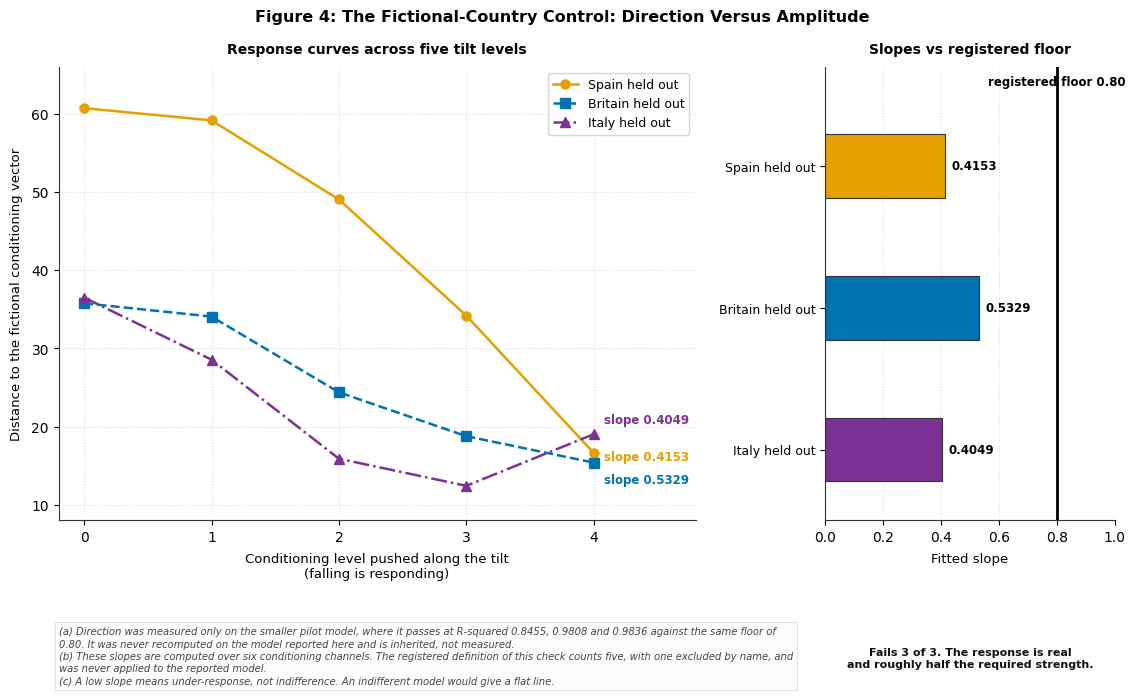

This chart was generated by the following Python code: (Note: this script raises an exception after producing the figure.)
# -*- coding: utf-8 -*-
# Recoloured 2026-09-14 to clear FINDING 279: every prompt in Prompts_Images/ bars
# green and red, and the first build used green for Italy and red for the reference
# line and for one negative label. House palette, colour-blind safe, greyscale safe:
#   Spain   #E69F00 orange   Britain #0072B2 blue   Italy #7B3294 purple
#   reference and threshold lines #000000   all value labels #111111
# No plotted value was changed by this edit.
import matplotlib.pyplot as plt
import textwrap
import os

plt.rcParams['font.sans-serif'] = ['DejaVu Sans', 'Arial', 'Helvetica']
plt.rcParams['font.family'] = 'sans-serif'
plt.rcParams['axes.edgecolor'] = '#333333'
plt.rcParams['axes.linewidth'] = 0.8

fig = plt.figure(figsize=(12, 7.2), dpi=300)
gs = fig.add_gridspec(1, 2, width_ratios=[2.2, 1.0], wspace=0.28, left=0.08, right=0.96, top=0.88, bottom=0.25)

ax1 = fig.add_subplot(gs[0, 0])
ax2 = fig.add_subplot(gs[0, 1])

# Data for left panel
levels = [0, 1, 2, 3, 4]
folds_data = [
    {
        "name": "Spain held out",
        "y": [60.71, 59.15, 49.04, 34.19, 16.64],
        "slope": 0.4153,
        "color": "#E69F00",
        "marker": "o",
        "linestyle": "-"
    },
    {
        "name": "Britain held out",
        "y": [35.76, 34.06, 24.38, 18.77, 15.39],
        "slope": 0.5329,
        "color": "#0072B2",
        "marker": "s",
        "linestyle": "--"
    },
    {
        "name": "Italy held out",
        "y": [36.49, 28.55, 15.89, 12.42, 19.02],
        "slope": 0.4049,
        "color": "#7B3294",
        "marker": "^",
        "linestyle": "-."
    }
]

# Plot left panel
for d in folds_data:
    ax1.plot(levels, d["y"], label=d["name"], color=d["color"], marker=d["marker"],
             linestyle=d["linestyle"], linewidth=1.8, markersize=6.5)
    last_y = d["y"][-1]
    if d["name"] == "Spain held out":
        y_offset = -0.5
    elif d["name"] == "Britain held out":
        y_offset = -2.2
    else: # Italy
        y_offset = 1.8
    ax1.text(4.08, last_y + y_offset, f"slope {d['slope']:.4f}", color=d["color"],
             fontsize=8.5, fontweight='bold', va='center')

ax1.set_xlim(-0.2, 4.8)
ax1.set_ylim(8, 66)
ax1.set_xticks(levels)
ax1.set_xlabel("Conditioning level pushed along the tilt\n(falling is responding)", fontsize=9.5, labelpad=6)
ax1.set_ylabel("Distance to the fictional conditioning vector", fontsize=9.5, labelpad=6)
ax1.set_title("Response curves across five tilt levels", fontsize=10, fontweight='bold', pad=10)
ax1.grid(True, linestyle=':', alpha=0.5, color='#BBBBBB')
ax1.set_axisbelow(True)
ax1.spines['top'].set_visible(False)
ax1.spines['right'].set_visible(False)
ax1.legend(loc='upper right', frameon=True, facecolor='#FFFFFF', edgecolor='#CCCCCC', fontsize=9)

# Right panel
bar_y = [2, 1, 0]
slopes = [d["slope"] for d in folds_data]
names = [d["name"] for d in folds_data]
colors = [d["color"] for d in folds_data]

bars = ax2.barh(bar_y, slopes, height=0.45, color=colors, edgecolor='#333333', lw=0.8)
for i, val in enumerate(slopes):
    ax2.text(val + 0.02, bar_y[i], f"{val:.4f}", va='center', ha='left', fontsize=8.5, fontweight='bold')

# Vertical reference line at 0.80
ax2.axvline(0.80, color='#000000', linestyle='-', linewidth=2.0, zorder=5)
ax2.text(0.80, 2.55, "registered floor 0.80", color='#000000', fontsize=8.5, fontweight='bold',
         ha='center', va='bottom')

ax2.set_yticks(bar_y)
ax2.set_yticklabels(names, fontsize=9)
ax2.set_xlim(0, 1.0)
ax2.set_ylim(-0.5, 2.7)
ax2.set_xlabel("Fitted slope", fontsize=9.5, labelpad=6)
ax2.set_title("Slopes vs registered floor", fontsize=10, fontweight='bold', pad=10)
ax2.grid(axis='x', linestyle=':', alpha=0.5, color='#BBBBBB')
ax2.set_axisbelow(True)
ax2.spines['top'].set_visible(False)
ax2.spines['right'].set_visible(False)

# Text beneath right panel
ax2.text(0.5, -0.28, "Fails 3 of 3. The response is real\nand roughly half the required strength.",
         transform=ax2.transAxes, ha='center', va='top', fontsize=8, fontweight='bold', color='#111111')

fig.suptitle("Figure 4: The Fictional-Country Control: Direction Versus Amplitude",
             fontsize=11.5, fontweight='bold', y=0.96)

# Three notes at the bottom, nicely wrapped
note_a = textwrap.fill("(a) Direction was measured only on the smaller pilot model, where it passes at R-squared 0.8455, 0.9808 and 0.9836 against the same floor of 0.80. It was never recomputed on the model reported here and is inherited, not measured.", 145)
note_b = textwrap.fill("(b) These slopes are computed over six conditioning channels. The registered definition of this check counts five, with one excluded by name, and was never applied to the reported model.", 145)
note_c = textwrap.fill("(c) A low slope means under-response, not indifference. An indifferent model would give a flat line.", 145)

notes_text = f"{note_a}\n{note_b}\n{note_c}"
plt.figtext(0.08, 0.02, notes_text, ha='left', va='bottom', fontsize=7.2, style='italic', color='#444444',
            linespacing=1.3, bbox=dict(boxstyle='square,pad=0.4', facecolor='#FDFDFD', edgecolor='#E0E0E0', lw=0.7))

prompts_dir = r"C:\Users\o_iseri\Desktop\GSSCanada\GSSCanada-main\4J_docs_occ\writing\submission\figures\Prompts_Images"
figures_dir = r"C:\Users\o_iseri\Desktop\GSSCanada\GSSCanada-main\4J_docs_occ\writing\submission\figures"

out1 = os.path.join(prompts_dir, "Figure_04_amplitude_slope.png")
out1_alias = os.path.join(prompts_dir, "4thJ_figure04_amplitude_slope.png")
out2 = os.path.join(figures_dir, "Figure_04_amplitude_slope.png")

plt.savefig(out1, dpi=300)
plt.savefig(out1_alias, dpi=300)
plt.savefig(out2, dpi=300)
print(f"Generated Figure 4: {out1} ({os.path.getsize(out1)} bytes)")
